Photos from the image-classification dataset "images4_resized" in the GitHub repository pppfkp/money_recognitiom. Its 5 classes are: dwadziescia, dwiescie, dziesiec, piecdziesiat, sto.

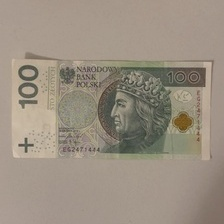
Label: sto

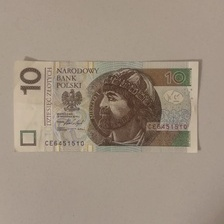
Label: dziesiec

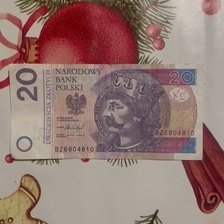
Label: dwadziescia

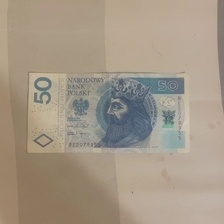
Label: piecdziesiat

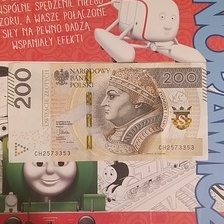
Label: dwiescie

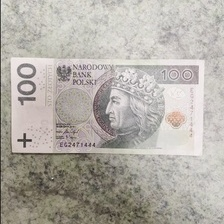
Label: sto
